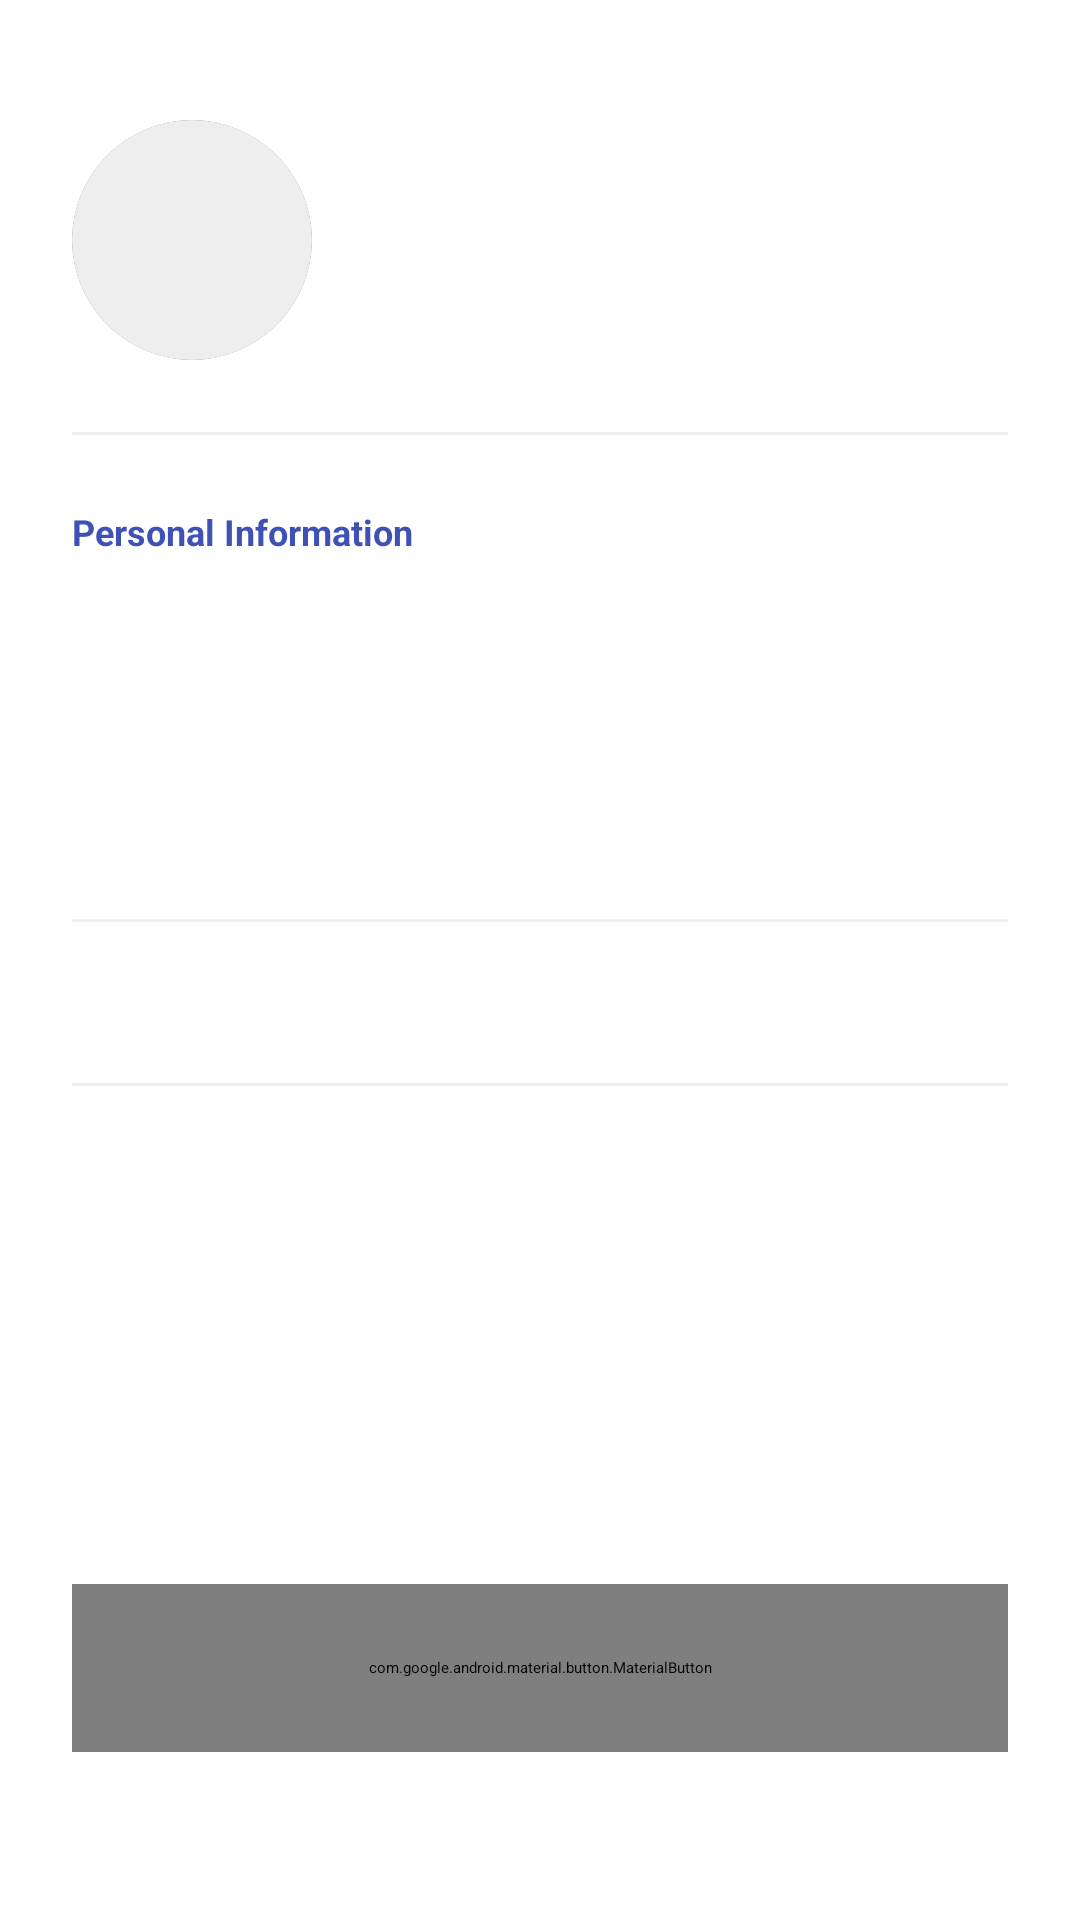

Layout XML and referenced resources for this Android screen:
<!-- AndroidManifest.xml: application theme Theme.AUVan -->
<!-- res/layout/fragment_profile.xml -->
<?xml version="1.0" encoding="utf-8"?>
<androidx.constraintlayout.widget.ConstraintLayout xmlns:android="http://schemas.android.com/apk/res/android"
    xmlns:app="http://schemas.android.com/apk/res-auto"
    xmlns:tools="http://schemas.android.com/tools"
    android:layout_width="match_parent"
    android:layout_height="match_parent"
    android:background="?android:attr/windowBackground"
    android:padding="24dp">

    
    <androidx.cardview.widget.CardView
        android:id="@+id/cardProfilePic"
        android:layout_width="80dp"
        android:layout_height="80dp"
        app:cardCornerRadius="40dp"
        app:cardElevation="0dp"
        app:layout_constraintTop_toTopOf="parent"
        app:layout_constraintStart_toStartOf="parent"
        android:layout_marginTop="16dp">
        
        <ImageView
            android:id="@+id/ivProfilePic"
            android:layout_width="match_parent"
            android:layout_height="match_parent"
            android:src="@drawable/ic_launcher_foreground"
            app:tint="@color/primary"
            android:background="#EEEEEE"
            android:padding="12dp"
            android:scaleType="centerCrop"/>
    </androidx.cardview.widget.CardView>

    
    <LinearLayout
        android:layout_width="0dp"
        android:layout_height="wrap_content"
        android:orientation="vertical"
        android:layout_marginStart="16dp"
        app:layout_constraintStart_toEndOf="@+id/cardProfilePic"
        app:layout_constraintEnd_toEndOf="parent"
        app:layout_constraintTop_toTopOf="@+id/cardProfilePic"
        app:layout_constraintBottom_toBottomOf="@+id/cardProfilePic">

        <TextView
            android:id="@+id/tvName"
            android:layout_width="wrap_content"
            android:layout_height="wrap_content"
            android:text="Saw Monadik"
            android:textSize="20sp"
            android:textStyle="bold"
            android:textColor="?android:attr/textColorPrimary" />

        <TextView
            android:id="@+id/tvEmail"
            android:layout_width="wrap_content"
            android:layout_height="wrap_content"
            android:text="saw.monadik@example.com"
            android:textSize="14sp"
            android:textColor="?android:attr/textColorSecondary"
            android:layout_marginTop="4dp" />
    </LinearLayout>

    <View
        android:id="@+id/divider1"
        android:layout_width="match_parent"
        android:layout_height="1dp"
        android:background="#EEEEEE"
        android:layout_marginTop="24dp"
        app:layout_constraintTop_toBottomOf="@+id/cardProfilePic"/>

    
    <LinearLayout
        android:layout_width="match_parent"
        android:layout_height="wrap_content"
        android:orientation="vertical"
        android:layout_marginTop="8dp"
        app:layout_constraintTop_toBottomOf="@+id/divider1">

        
        <TextView
            android:layout_width="wrap_content"
            android:layout_height="wrap_content"
            android:text="Personal Information"
            android:textSize="12sp"
            android:textStyle="bold"
            android:textColor="@color/primary"
            android:layout_marginTop="16dp"
            android:layout_marginBottom="8dp"/>

        <LinearLayout
            android:layout_width="match_parent"
            android:layout_height="wrap_content"
            android:orientation="horizontal"
            android:paddingVertical="8dp">
            <TextView
                android:layout_width="120dp"
                android:layout_height="wrap_content"
                android:text="Phone"
                android:textSize="14sp"
                android:textColor="?android:attr/textColorSecondary"/>
            <TextView
                android:id="@+id/tvPhone"
                android:layout_width="match_parent"
                android:layout_height="wrap_content"
                android:text="Not Set"
                android:textSize="14sp"
                android:textColor="?android:attr/textColorPrimary"/>
        </LinearLayout>

        <LinearLayout
            android:layout_width="match_parent"
            android:layout_height="wrap_content"
            android:orientation="horizontal"
            android:paddingVertical="8dp">
            <TextView
                android:layout_width="120dp"
                android:layout_height="wrap_content"
                android:text="Student ID"
                android:textSize="14sp"
                android:textColor="?android:attr/textColorSecondary"/>
            <TextView
                android:id="@+id/tvStudentId"
                android:layout_width="match_parent"
                android:layout_height="wrap_content"
                android:text="Not Set"
                android:textSize="14sp"
                android:textColor="?android:attr/textColorPrimary"/>
        </LinearLayout>

        <LinearLayout
            android:layout_width="match_parent"
            android:layout_height="wrap_content"
            android:orientation="horizontal"
            android:paddingVertical="8dp">
            <TextView
                android:layout_width="120dp"
                android:layout_height="wrap_content"
                android:text="Home Location"
                android:textSize="14sp"
                android:textColor="?android:attr/textColorSecondary"/>
            <TextView
                android:id="@+id/tvLocation"
                android:layout_width="match_parent"
                android:layout_height="wrap_content"
                android:text="Not Set"
                android:textSize="14sp"
                android:textColor="?android:attr/textColorPrimary"/>
        </LinearLayout>

        <View
            android:layout_width="match_parent"
            android:layout_height="1dp"
            android:background="#EEEEEE"
            android:layout_marginTop="8dp"/>

        
        <TextView
            android:id="@+id/btnEditProfile"
            android:layout_width="match_parent"
            android:layout_height="wrap_content"
            android:text="Edit Profile"
            android:textSize="16sp"
            android:textColor="?android:attr/textColorPrimary"
            android:paddingVertical="16dp"
            android:background="?attr/selectableItemBackground"
            android:clickable="true"
            android:focusable="true"/>

        <View
            android:layout_width="match_parent"
            android:layout_height="1dp"
            android:background="#EEEEEE"/>


    </LinearLayout>

    <com.google.android.material.button.MaterialButton
        android:id="@+id/btnLogout"
        android:layout_width="match_parent"
        android:layout_height="56dp"
        android:text="Log Out"
        android:textColor="@android:color/white"
        android:textStyle="bold"
        app:backgroundTint="#D32F2F"
        app:cornerRadius="8dp"
        android:layout_marginBottom="32dp"
        app:layout_constraintBottom_toBottomOf="parent"
        app:layout_constraintStart_toStartOf="parent"
        app:layout_constraintEnd_toEndOf="parent"
        android:elevation="0dp"
        stateListAnimator="@null"/>

</androidx.constraintlayout.widget.ConstraintLayout>
<!-- resources referenced by this layout -->
<resources>
  <color name="primary">#3F51B5</color>
  <style name="Theme.AUVan" parent="Theme.MaterialComponents.DayNight.NoActionBar">
          
          <item name="colorPrimary">@color/primary</item>
          <item name="colorPrimaryVariant">@color/primary_variant</item>
          <item name="colorOnPrimary">@color/on_primary</item>
          
          <item name="colorSecondary">@color/secondary</item>
          <item name="colorSecondaryVariant">@color/secondary_variant</item>
          <item name="colorOnSecondary">@color/on_secondary</item>
          
          <item name="android:statusBarColor">?attr/colorPrimaryVariant</item>
          
          <item name="android:windowBackground">@color/background</item>
      </style>
  <color name="primary_variant">#303F9F</color>
  <color name="on_primary">#FFFFFF</color>
  <color name="secondary">#FFC107</color>
  <color name="secondary_variant">#FFA000</color>
  <color name="on_secondary">#000000</color>
  <color name="background">#F5F5F5</color>
</resources>
